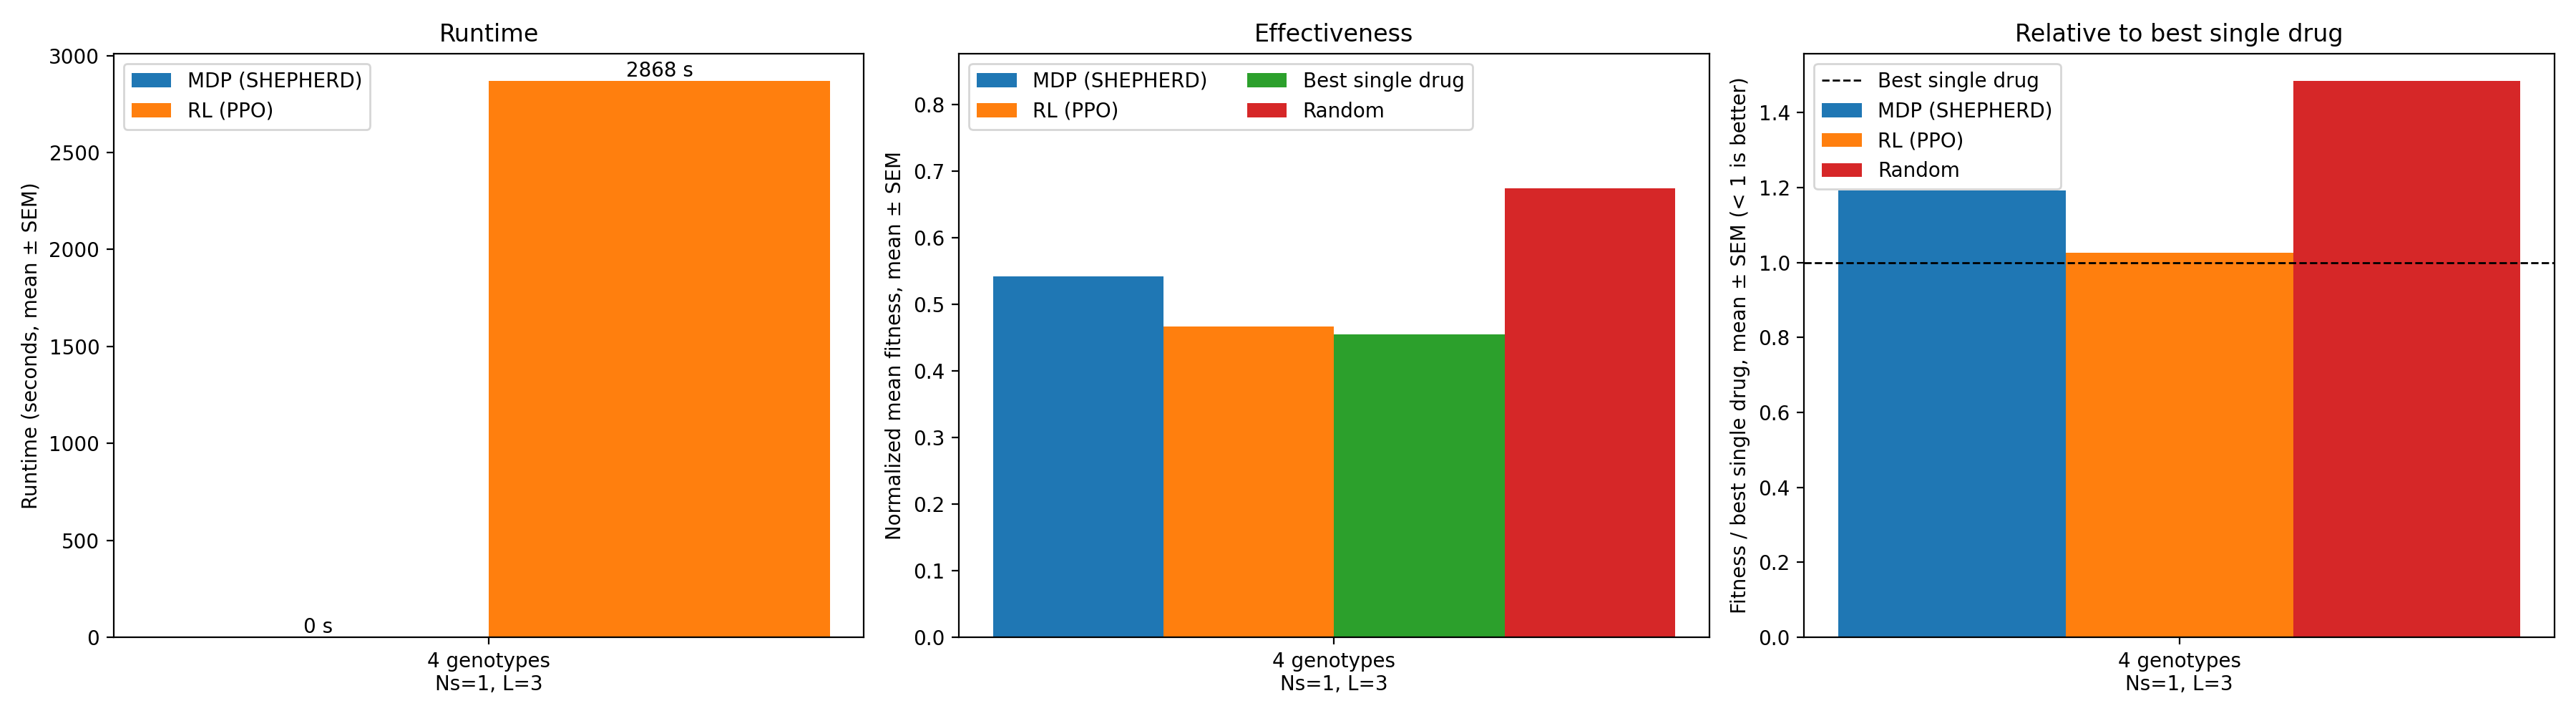

Values plotted in this chart, from the file beside it:
dataset, N, Ns, sigma, seed, genotypes, drugs, L, epochs, mdp_s, rl_s, fit_mdp, fit_rl, fit_best_single, fit_random
rmf, 2, 1.0, 1.0, 0, 4, 4, 3, 300, 0.04327, 2868, 0.5422, 0.4666, 0.4546, 0.6743
